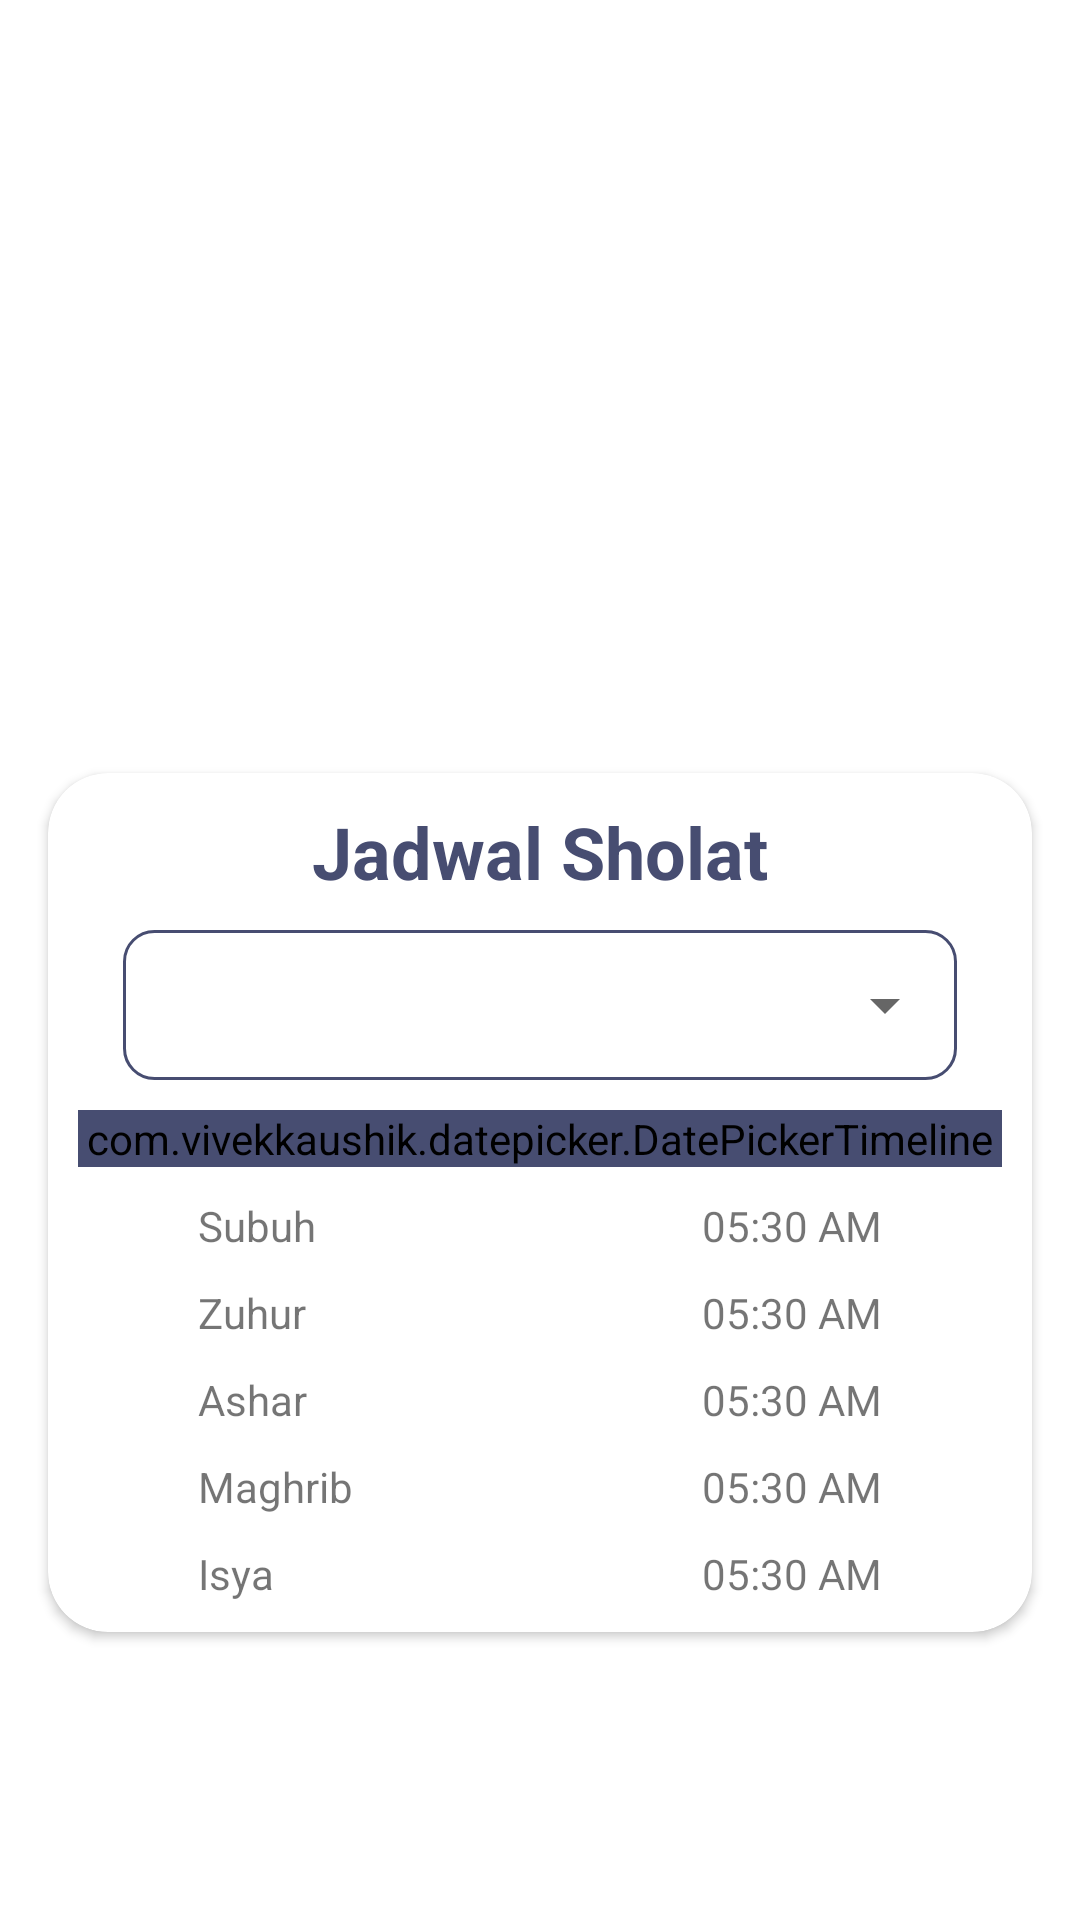

Write the Android layout XML for this screen, with the resource values it uses.
<!-- AndroidManifest.xml: application theme AppTheme -->
<!-- res/layout/fragment_jadwal_sholat.xml -->
<?xml version="1.0" encoding="utf-8"?>
<FrameLayout xmlns:android="http://schemas.android.com/apk/res/android"
    xmlns:app="http://schemas.android.com/apk/res-auto"
    android:layout_width="match_parent"
    android:layout_height="wrap_content"
    android:paddingBottom="80dp">

    <androidx.cardview.widget.CardView
        android:layout_width="match_parent"
        android:layout_height="wrap_content"
        android:layout_gravity="bottom"
        android:layout_margin="16dp"
        android:padding="16dp"
        app:cardBackgroundColor="@android:color/white"
        app:cardCornerRadius="20dp">

        <RelativeLayout
            android:layout_width="match_parent"
            android:layout_height="match_parent">

            <TextView
                android:id="@+id/tvTitles"
                android:layout_width="wrap_content"
                android:layout_height="wrap_content"
                android:layout_centerHorizontal="true"
                android:layout_marginTop="10dp"
                android:text="Jadwal Sholat"
                android:textColor="@color/utama"
                android:textSize="24sp"
                android:textStyle="bold" />

            <RelativeLayout
                android:id="@+id/rlSpin"
                android:layout_width="match_parent"
                android:layout_height="wrap_content"
                android:layout_below="@+id/tvTitles"
                android:layout_marginLeft="25dp"
                android:layout_marginTop="10dp"
                android:layout_marginRight="25dp"
                android:background="@drawable/textlines"
                android:gravity="center">

                <Spinner
                    android:id="@+id/spinKota"
                    android:layout_width="match_parent"
                    android:layout_height="50dp" />

            </RelativeLayout>

            <LinearLayout
                android:layout_width="match_parent"
                android:layout_height="wrap_content"
                android:layout_below="@+id/rlSpin"
                android:layout_margin="10dp"
                android:orientation="vertical">

                <com.vivekkaushik.datepicker.DatePickerTimeline
                    android:id="@+id/dateTimeline"
                    android:layout_width="match_parent"
                    android:layout_height="wrap_content"
                    android:background="@drawable/bg_circle_radius_primary"
                    android:backgroundTint="@color/utama"
                    app:dateTextColor="@android:color/white"
                    app:dayTextColor="@android:color/white"
                    app:monthTextColor="@android:color/white" />

                <RelativeLayout
                    android:layout_width="match_parent"
                    android:layout_height="wrap_content"
                    android:layout_marginTop="10dp">

                    <TextView
                        android:layout_width="wrap_content"
                        android:layout_height="wrap_content"
                        android:layout_alignParentStart="true"
                        android:layout_marginStart="40dp"
                        android:text="Subuh" />

                    <TextView
                        android:id="@+id/tvSubuh"
                        android:layout_width="wrap_content"
                        android:layout_height="wrap_content"
                        android:layout_alignParentEnd="true"
                        android:layout_marginEnd="40dp"
                        android:text="05:30 AM" />

                </RelativeLayout>

                <RelativeLayout
                    android:layout_width="match_parent"
                    android:layout_height="wrap_content"
                    android:layout_marginTop="10dp">

                    <TextView
                        android:layout_width="wrap_content"
                        android:layout_height="wrap_content"
                        android:layout_alignParentStart="true"
                        android:layout_marginStart="40dp"
                        android:text="Zuhur" />

                    <TextView
                        android:id="@+id/tvDzuhur"
                        android:layout_width="wrap_content"
                        android:layout_height="wrap_content"
                        android:layout_alignParentEnd="true"
                        android:layout_marginEnd="40dp"
                        android:text="05:30 AM" />

                </RelativeLayout>

                <RelativeLayout
                    android:layout_width="match_parent"
                    android:layout_height="wrap_content"
                    android:layout_marginTop="10dp">

                    <TextView
                        android:layout_width="wrap_content"
                        android:layout_height="wrap_content"
                        android:layout_alignParentStart="true"
                        android:layout_marginStart="40dp"
                        android:text="Ashar" />

                    <TextView
                        android:id="@+id/tvAshar"
                        android:layout_width="wrap_content"
                        android:layout_height="wrap_content"
                        android:layout_alignParentEnd="true"
                        android:layout_marginEnd="40dp"
                        android:text="05:30 AM" />

                </RelativeLayout>

                <RelativeLayout
                    android:layout_width="match_parent"
                    android:layout_height="wrap_content"
                    android:layout_marginTop="10dp">

                    <TextView
                        android:layout_width="wrap_content"
                        android:layout_height="wrap_content"
                        android:layout_alignParentStart="true"
                        android:layout_marginStart="40dp"
                        android:text="Maghrib" />

                    <TextView
                        android:id="@+id/tvMaghrib"
                        android:layout_width="wrap_content"
                        android:layout_height="wrap_content"
                        android:layout_alignParentEnd="true"
                        android:layout_marginEnd="40dp"
                        android:text="05:30 AM" />

                </RelativeLayout>

                <RelativeLayout
                    android:layout_width="match_parent"
                    android:layout_height="wrap_content"
                    android:layout_marginTop="10dp">

                    <TextView
                        android:layout_width="wrap_content"
                        android:layout_height="wrap_content"
                        android:layout_alignParentStart="true"
                        android:layout_marginStart="40dp"
                        android:text="Isya" />

                    <TextView
                        android:id="@+id/tvIsya"
                        android:layout_width="wrap_content"
                        android:layout_height="wrap_content"
                        android:layout_alignParentEnd="true"
                        android:layout_marginEnd="40dp"
                        android:text="05:30 AM" />

                </RelativeLayout>

            </LinearLayout>

        </RelativeLayout>

    </androidx.cardview.widget.CardView>

</FrameLayout>
<!-- resources referenced by this layout -->
<resources>
  <color name="utama">#474d71</color>
  <!-- drawable bg_circle_radius_primary (drawable) -->
  <?xml version="1.0" encoding="utf-8"?>
  <shape xmlns:android="http://schemas.android.com/apk/res/android"
      android:shape="rectangle">
      <solid android:color="@color/utama" />
      <corners
          android:radius="10dp" />
  </shape>
  <!-- drawable textlines (drawable) -->
  <?xml version="1.0" encoding="utf-8"?>
  <layer-list xmlns:android="http://schemas.android.com/apk/res/android">
      <item>
          <shape android:shape="rectangle">
              <stroke
                  android:width="1dp"
                  android:color="@color/utama" />
              <solid android:color="#00000000" />
              <corners android:radius="10dp" />
          </shape>
      </item>
  </layer-list>
  <style name="AppTheme" parent="Theme.MaterialComponents.Light.NoActionBar">
          
  
  
  
  
  
          <item name="colorOnPrimary">@color/colorAccent</item>
          <item name="colorPrimaryDark">@android:color/holo_orange_dark</item>
          <item name="android:windowNoTitle">true</item>
          <item name="android:windowFullscreen">true</item>
          
          <item name="android:windowAnimationStyle">@style/CustomActivityAnimation</item>
          
      </style>
  <color name="colorAccent">#D81B60</color>
  <style name="CustomActivityAnimation" parent="@android:style/Animation.Activity">
  
      </style>
</resources>
